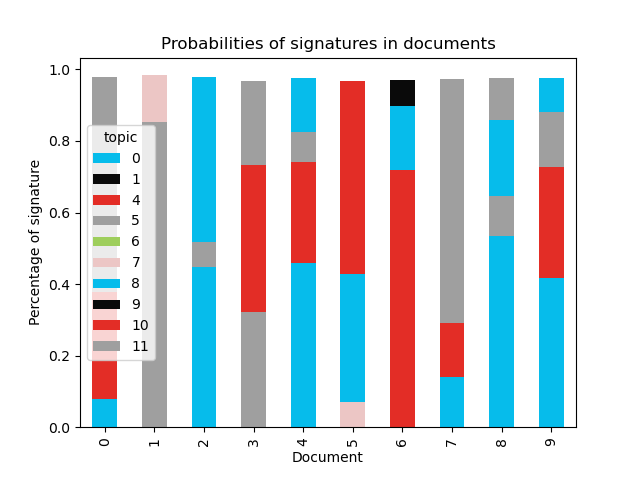

The data file committed next to this chart (first rows):
document, 0, 1, 4, 5, 6, 7, 8, 9, 10, 11
0, 0.07804, , 0.2985, 0.6014, , , , , , 
1, , , , 0.8529, , 0.131, , , , 
2, 0.4471, , , 0.06977, , , 0.4607, , , 
3, , , , 0.3213, , , , , 0.4107, 0.2362
4, 0.4579, , 0.2837, 0.08382, , , 0.1496, , , 
5, , , , , , 0.07107, 0.3578, , 0.5401, 
6, , , 0.7194, , , , 0.1771, 0.07482, , 
7, 0.1401, , 0.1506, 0.2567, , , , , , 0.4247
8, 0.5337, , , 0.1124, , , 0.2125, , , 0.1172
9, 0.4176, , 0.3104, 0.1532, , , 0.09344, , , 
10, , , , , , , 0.9949, , , 
11, 0.4929, , , 0.1289, , , , , 0.2157, 0.1383
12, , , , 0.1107, , 0.1062, , , 0.7527, 
13, , , 0.1211, , , , 0.3139, , 0.3366, 0.2118
14, 0.2682, , 0.7004, , , , , , , 
15, 0.1677, , , , , , 0.7909, 0.03548, , 
16, 0.737, , , 0.1322, , , , , 0.1048, 
17, , , , 0.1917, , , 0.0778, , 0.565, 0.1425
18, 0.4367, , , , , , 0.214, , 0.3243, 
19, , , , , , , 0.475, , 0.4901, 
20, , , 0.2095, , , , , , 0.7558, 
21, , , , 0.8694, , 0.1257, , , , 
22, 0.1964, , , 0.1687, , 0.1447, , , 0.2835, 0.1858
23, , , 0.1256, 0.1541, , , , , 0.4294, 0.2662
24, 0.255, , , 0.2683, , , 0.1077, 0.06067, , 0.287
25, , , , , , , 0.194, , 0.5261, 0.2544
26, 0.4932, , 0.2583, 0.1099, , , 0.112, , , 
27, 0.4353, , 0.3076, , , , , , 0.226, 
28, , , 0.1181, 0.08018, , , 0.2371, , 0.3991, 0.1464
29, , , , 0.1675, , 0.5137, , , 0.2908, 
30, 0.6147, 0.06977, , , , , 0.2196, , 0.07702, 
31, , , 0.4541, 0.1059, , 0.2082, 0.1754, 0.03443, , 
32, , , 0.6716, 0.2961, , , , , , 
33, , , 0.2211, , , , 0.1518, , 0.6, 
34, , , , 0.1266, , , , , 0.8403, 
35, 0.2091, , 0.3463, 0.1912, , , , , 0.2292, 
36, , , 0.2901, , , 0.2449, 0.1937, 0.02582, 0.224, 
37, 0.1615, , 0.2037, 0.1421, , 0.1039, , , 0.3671, 
38, , , 0.2564, , , 0.3513, 0.08373, , 0.2829, 
39, 0.05833, , 0.4189, 0.1214, , , , , , 0.3779
40, , , 0.1486, 0.01874, , , 0.05728, 0.03764, 0.7209, 
41, , , 0.5938, 0.1603, , , 0.2196, , , 
42, 0.2481, , 0.4051, 0.1868, , , , , 0.1345, 
43, 0.2699, 0.3011, 0.08146, 0.1712, , , 0.1564, , 0.01947, 
44, 0.01989, 0.2385, 0.0904, , 0.01828, 0.03332, 0.3986, , 0.07371, 0.1205
45, , 0.4344, 0.14, , 0.01979, 0.109, 0.07225, , 0.09231, 0.1313
46, , 0.5169, , 0.07722, , 0.02479, 0.1356, , 0.2295, 
47, , 0.9635, , 0.02895, , , , , , 
48, , 0.9947, , , , , , , , 
49, 0.01626, 0.2996, , , 0.01521, 0.1477, 0.1291, 0.07703, 0.2368, 0.0774
50, 0.0625, 0.1076, , , , 0.1306, 0.2084, , 0.3718, 0.1175
51, 0.0792, 0.4238, , , , 0.1279, , , 0.212, 0.1538
52, 0.08854, 0.1252, 0.0357, 0.02315, 0.08836, 0.0899, 0.05809, 0.2499, 0.0929, 0.148
53, , , , , 0.1865, , 0.1036, 0.7096, , 
54, 0.1514, 0.06449, 0.1621, 0.06905, , , 0.2955, , 0.1381, 0.1136
55, 0.01019, 0.2363, 0.05943, 0.01015, , , 0.4668, , 0.2079, 
56, , 0.9892, , , , , , , , 
57, , 0.4334, 0.1625, , , 0.108, 0.06346, 0.01533, 0.1015, 0.1148
58, 0.04955, 0.18, , , 0.275, 0.02934, , 0.2205, 0.09148, 0.1536
59, 0.06133, 0.03223, , , , 0.02764, 0.1664, 0.6695, , 0.04044
... 166 more rows
